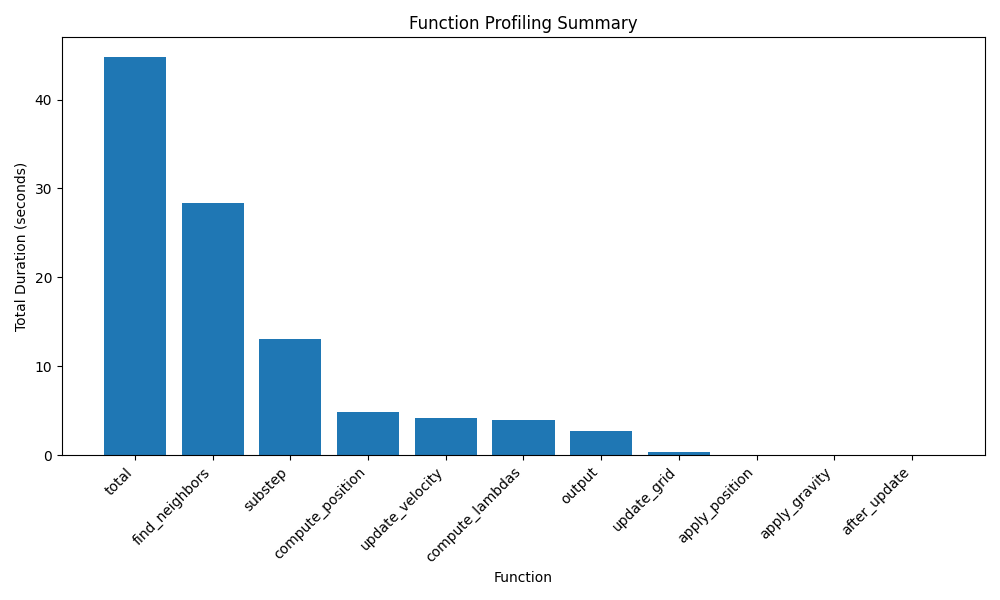

The file beside this chart, header and first rows:
Function, Total Duration
total, 44.75
find_neighbors, 28.38
substep, 13.13
compute_position, 4.917
update_velocity, 4.163
compute_lambdas, 3.97
output, 2.749
update_grid, 0.4225
apply_position, 0.07783
apply_gravity, 0.03974
after_update, 0.02509
